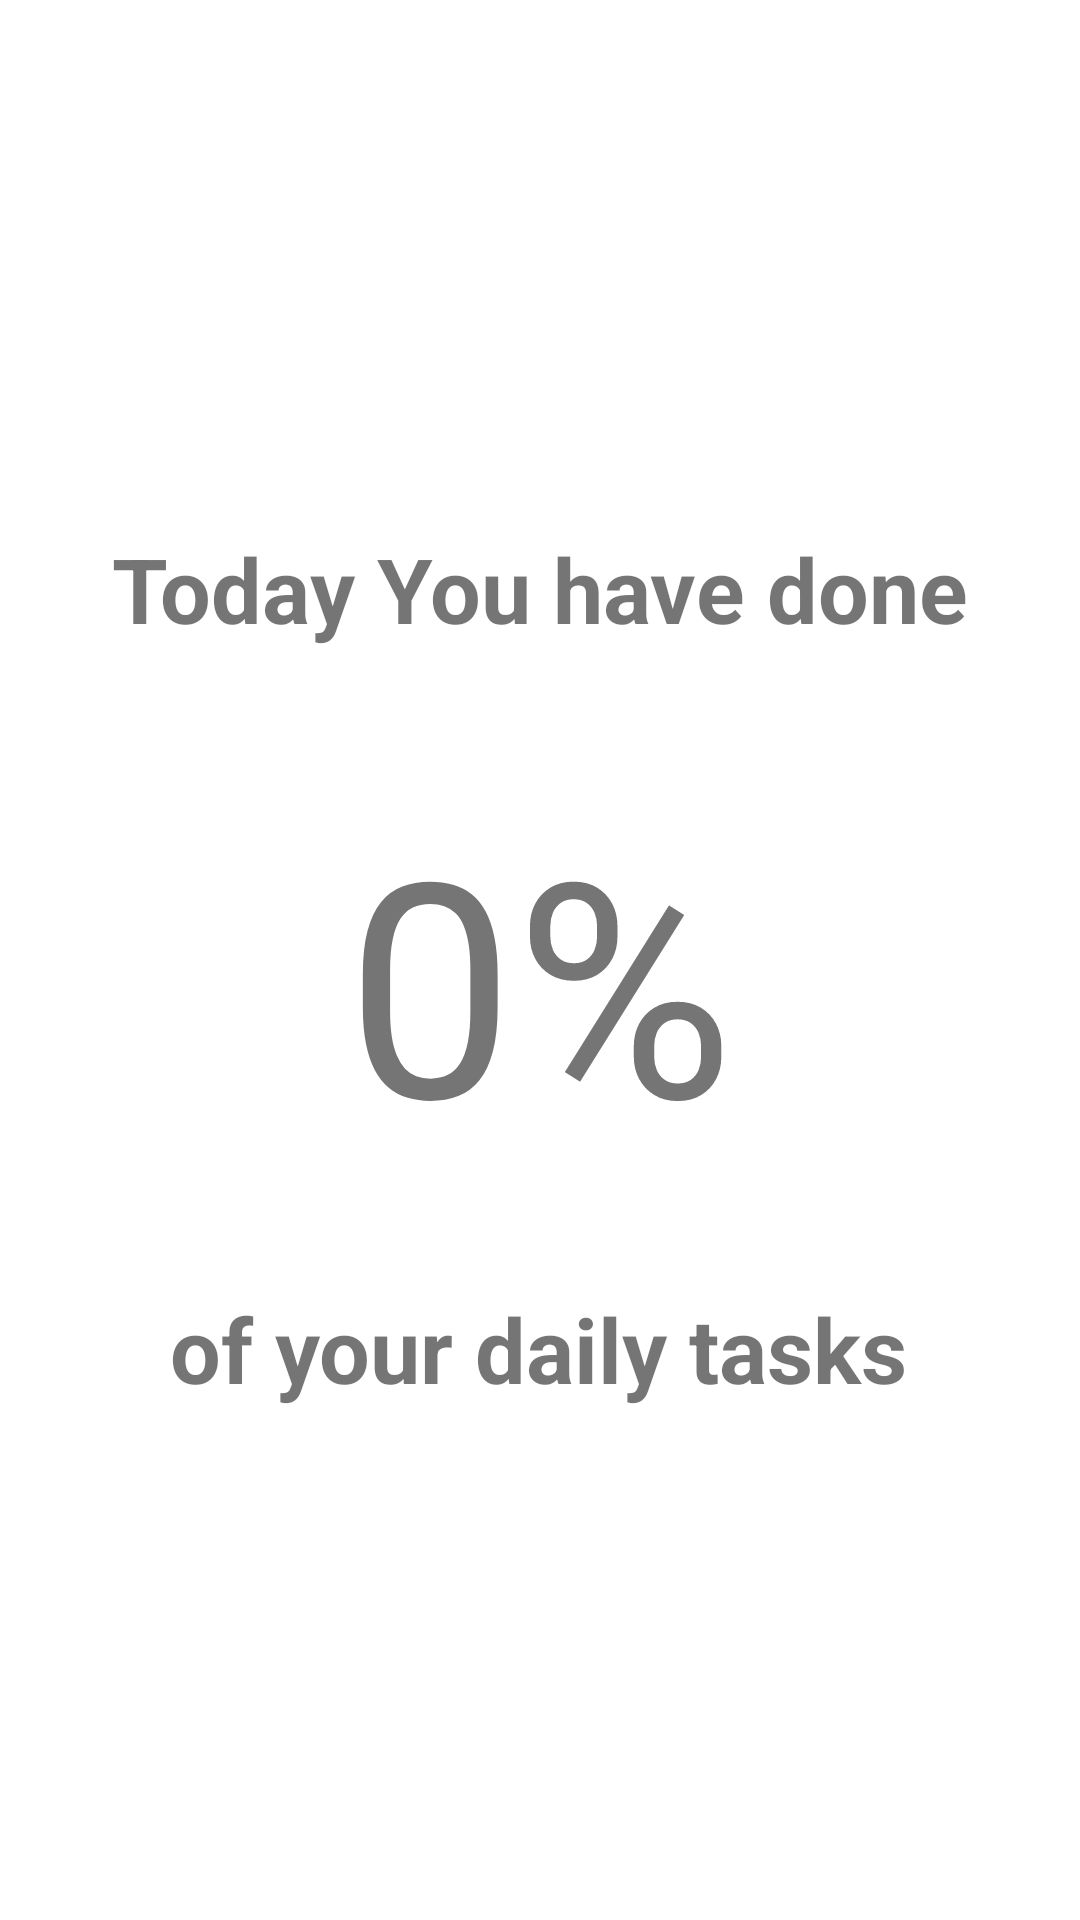

The Android layout XML behind this screen, and the referenced resources:
<!-- AndroidManifest.xml: application theme Theme.WPAM_Project -->
<!-- res/layout/fragment_calendar.xml -->
<androidx.constraintlayout.widget.ConstraintLayout xmlns:android="http://schemas.android.com/apk/res/android"
xmlns:app="http://schemas.android.com/apk/res-auto"
xmlns:tools="http://schemas.android.com/tools"
android:layout_width="match_parent"
android:layout_height="match_parent"
tools:context=".CalendarFragment">


    <TextView
        android:id="@+id/textView3"
        android:layout_width="wrap_content"
        android:layout_height="wrap_content"
        android:layout_marginTop="176dp"
        android:text="Today You have done"
        android:textSize="30sp"
        android:textStyle="bold"
        app:layout_constraintEnd_toEndOf="parent"
        app:layout_constraintStart_toStartOf="parent"
        app:layout_constraintTop_toTopOf="parent" />

    <TextView
        android:id="@+id/progress_percentage"
        android:layout_width="wrap_content"
        android:layout_height="wrap_content"
        android:layout_marginTop="44dp"
        android:text="0%"
        android:textSize="100sp"
        app:layout_constraintEnd_toEndOf="parent"
        app:layout_constraintStart_toStartOf="parent"
        app:layout_constraintTop_toBottomOf="@+id/textView3" />

    <TextView
        android:id="@+id/textView2"
        android:layout_width="wrap_content"
        android:layout_height="wrap_content"
        android:text="of your daily tasks"
        android:textSize="30sp"
        android:textStyle="bold"
        app:layout_constraintBottom_toBottomOf="parent"
        app:layout_constraintEnd_toEndOf="parent"
        app:layout_constraintHorizontal_bias="0.496"
        app:layout_constraintStart_toStartOf="parent"
        app:layout_constraintTop_toBottomOf="@+id/progress_percentage"
        app:layout_constraintVertical_bias="0.174" />

</androidx.constraintlayout.widget.ConstraintLayout>
<!-- resources referenced by this layout -->
<resources>
  <style name="Theme.WPAM_Project" parent="Theme.MaterialComponents.DayNight.DarkActionBar">
          
          <item name="colorPrimary">@color/purple_500</item>
          <item name="colorPrimaryVariant">@color/purple_700</item>
          <item name="colorOnPrimary">@color/white</item>
          
          <item name="colorSecondary">@color/teal_200</item>
          <item name="colorSecondaryVariant">@color/teal_700</item>
          <item name="colorOnSecondary">@color/black</item>
          
          <item name="android:statusBarColor" tools:targetApi="l">?attr/colorPrimaryVariant</item>
          
      </style>
  <color name="purple_500">#FF6200EE</color>
  <color name="purple_700">#FF3700B3</color>
  <color name="white">#FFFFFFFF</color>
  <color name="teal_200">#FF03DAC5</color>
  <color name="teal_700">#FF018786</color>
  <color name="black">#FF000000</color>
</resources>
